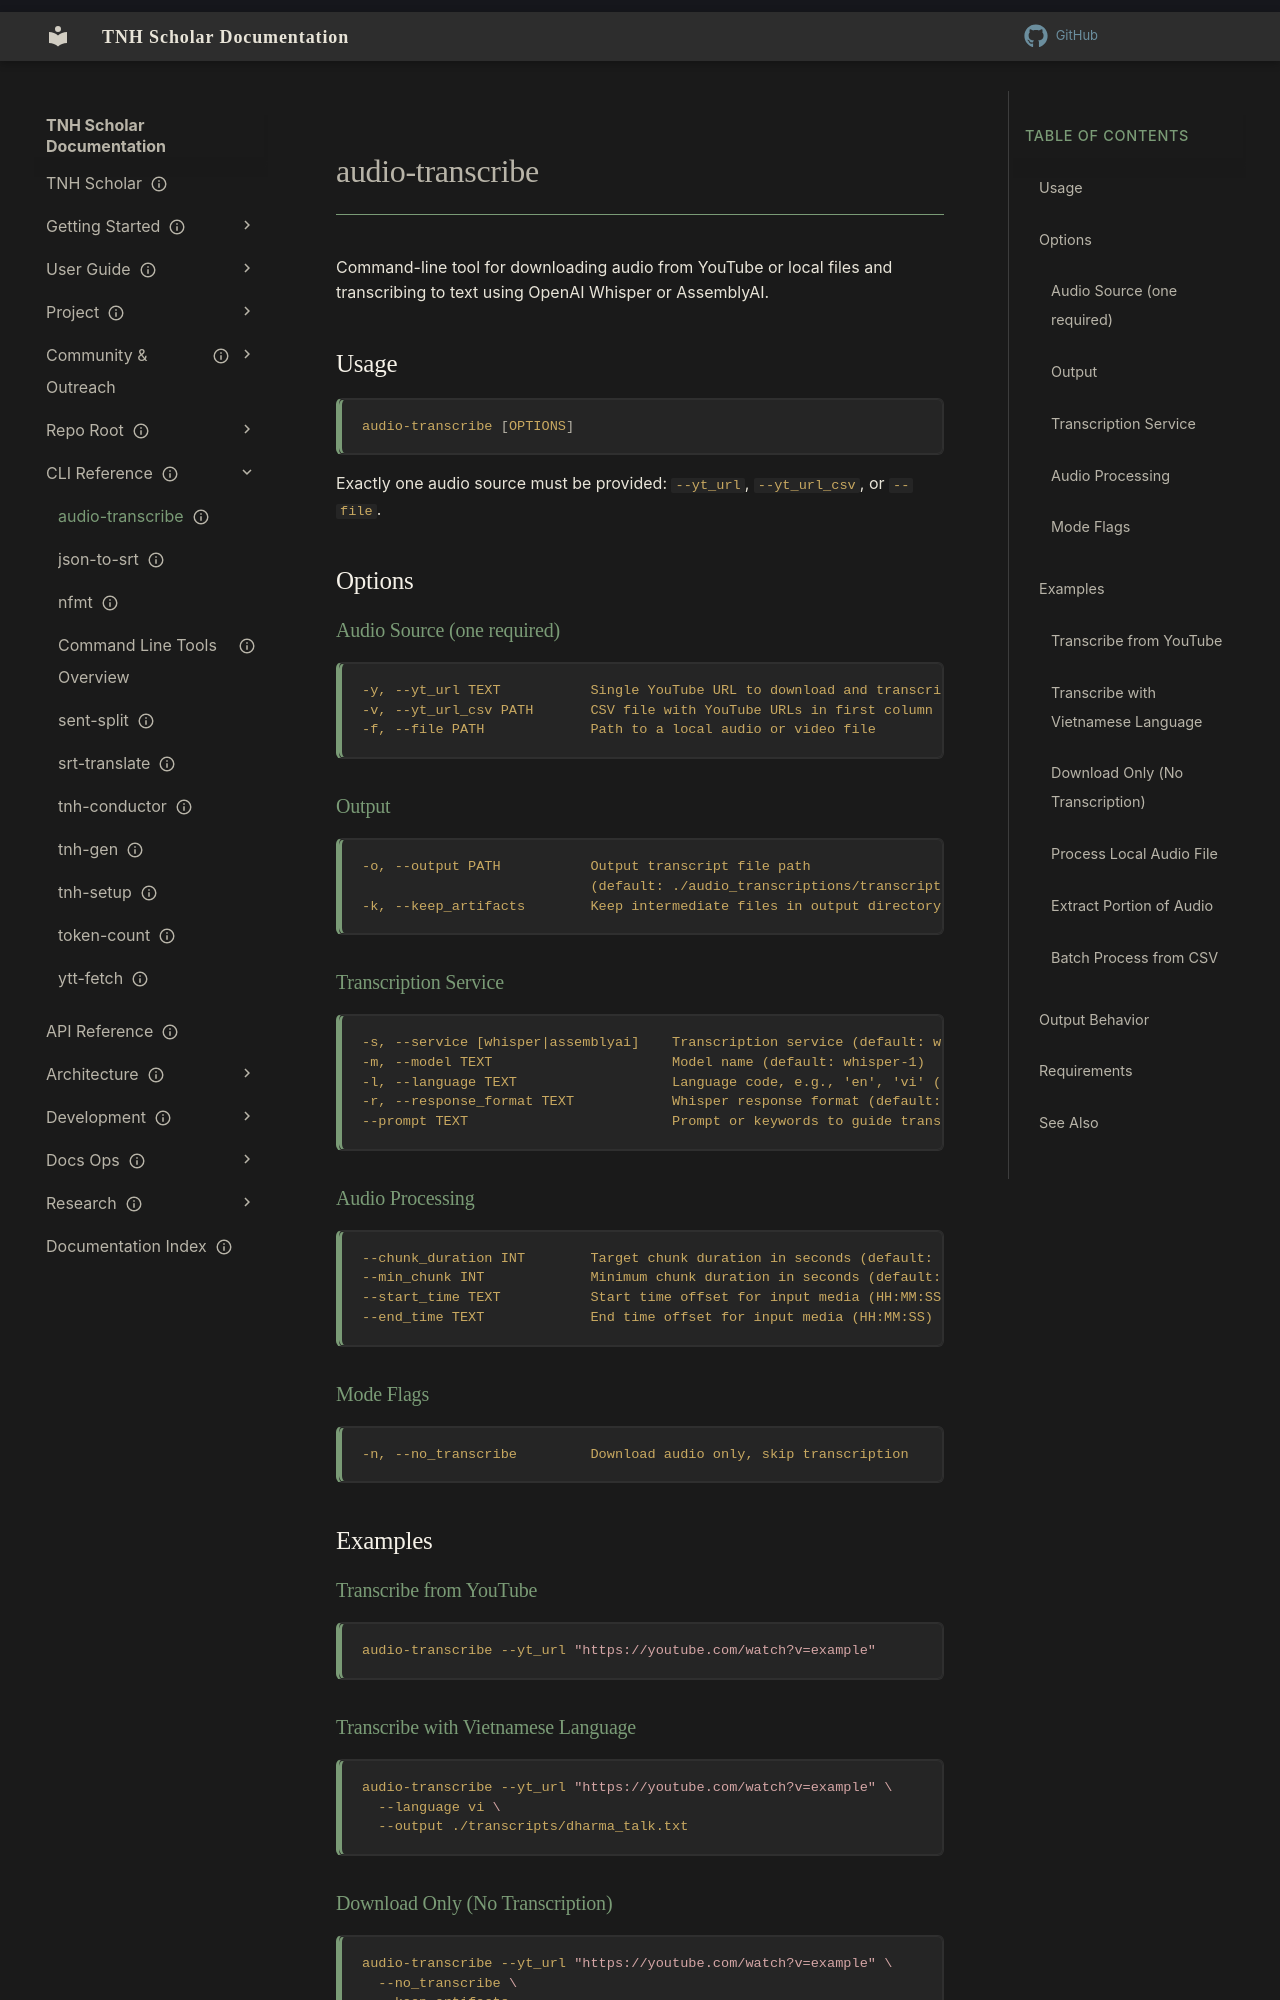

repository: aaronksolomon/tnh-scholar · page: cli-reference/audio-transcribe/index.html · generator: mkdocs

---
title: "audio-transcribe"
description: "Command-line tool for downloading audio (YouTube or local) and transcribing to text."
owner: ""
author: ""
status: current
created: "2025-01-21"
---
# audio-transcribe

Command-line tool for downloading audio from YouTube or local files and transcribing to text using OpenAI Whisper or AssemblyAI.

## Usage

```bash
audio-transcribe [OPTIONS]
```

Exactly one audio source must be provided: `--yt_url`, `--yt_url_csv`, or `--file`.

## Options

### Audio Source (one required)

```
-y, --yt_url TEXT           Single YouTube URL to download and transcribe
-v, --yt_url_csv PATH       CSV file with YouTube URLs in first column
-f, --file PATH             Path to a local audio or video file
```

### Output

```
-o, --output PATH           Output transcript file path
                            (default: ./audio_transcriptions/transcript.txt)
-k, --keep_artifacts        Keep intermediate files in output directory
```

### Transcription Service

```
-s, --service [whisper|assemblyai]    Transcription service (default: whisper)
-m, --model TEXT                      Model name (default: whisper-1)
-l, --language TEXT                   Language code, e.g., 'en', 'vi' (default: en)
-r, --response_format TEXT            Whisper response format (default: text)
--prompt TEXT                         Prompt or keywords to guide transcription
```

### Audio Processing

```
--chunk_duration INT        Target chunk duration in seconds (default: 120)
--min_chunk INT             Minimum chunk duration in seconds (default: 10)
--start_time TEXT           Start time offset for input media (HH:MM:SS)
--end_time TEXT             End time offset for input media (HH:MM:SS)
```

### Mode Flags

```
-n, --no_transcribe         Download audio only, skip transcription
```

## Examples

### Transcribe from YouTube

```bash
audio-transcribe --yt_url "https://youtube.com/watch?v=example"
```
